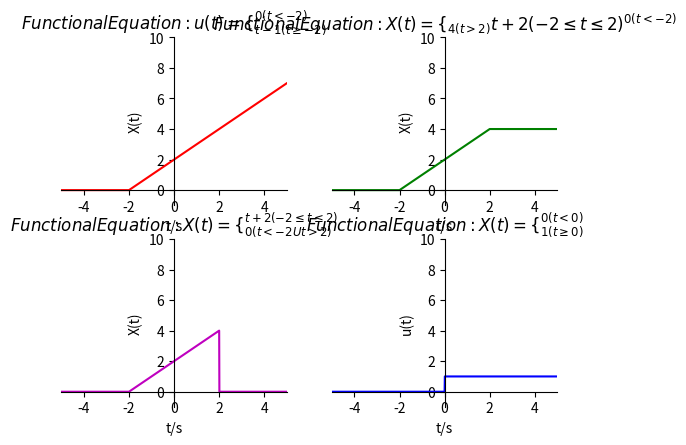

Recreate this plot in Python.
import numpy as np
import matplotlib.pyplot as plt

def x(t):
    return 0*(t<-2)+(t+2)*(t>=-2)

def y(t):
    return 0*(t<-2)+(t+2)*[True if (i>=-2 and i<=2) else False for i in t]+4*(t>2)

def Z(t):
    return 0*(t<-2)+(t+2)*[True if (i>=-2 and i<=2) else False for i in t]+0*(t>2)

def u(t):
    return 0*(t<0)+1*(t>=0)


t1 = np.arange(-5.0, 5.0, 0.01)


plt.figure('奇异信号')

plt.subplot(221)      # 2 rows, 2 column, 1plot

plt.plot(t1, x(t1), 'r-')
#设置坐标轴范围
plt.xlim((-5, 5))
plt.ylim((-1,10))
#设置坐标轴名称
plt.xlabel('t/s')
plt.ylabel('X(t)')
#设置坐标轴刻度 #get current axis 获得坐标轴对象
ax = plt.gca()
ax.spines['right'].set_color('none')
ax.spines['top'].set_color('none')# 将右边 上边的两条边颜色设置为空 其实就相当于抹掉这两条边
ax.xaxis.set_ticks_position('bottom')
ax.yaxis.set_ticks_position('left')# 指定下边的边作为 x 轴   指定左边的边为 y 轴
ax.spines['bottom'].set_position(('data', 0))#指定 data  设置的bottom(也就是指定的x轴)绑定到y轴的0这个点上
ax.spines['left'].set_position(('data', 0))
plt.title(r"$Functional Equation:u(t)=\{_{t-1 (t\geq{-2})}^{0 (t<-2)}$")

plt.subplot(222)      # 2 rows, 2 column, 2plot

plt.plot(t1, y(t1), 'g-')
#设置坐标轴范围
plt.xlim((-5, 5))
plt.ylim((-1,10))
#设置坐标轴名称
plt.xlabel('t/s')
plt.ylabel('X(t)')
#设置坐标轴刻度 #get current axis 获得坐标轴对象
ax = plt.gca()
ax.spines['right'].set_color('none')
ax.spines['top'].set_color('none')# 将右边 上边的两条边颜色设置为空 其实就相当于抹掉这两条边
ax.xaxis.set_ticks_position('bottom')
ax.yaxis.set_ticks_position('left')# 指定下边的边作为 x 轴   指定左边的边为 y 轴
ax.spines['bottom'].set_position(('data', 0))#指定 data  设置的bottom(也就是指定的x轴)绑定到y轴的0这个点上
ax.spines['left'].set_position(('data', 0))
# plt.title("Functional Equation:u(t)="r"$\begin{cases}{4 (t>{2})}\\{t+2(-2\leq t\leq2)}\\{0 (t<-2)}\end{cases}$")
plt.title(r"$Functional Equation:X(t)=\{_{4 (t>{2})}{t+2(-2\leq t\leq2)}^{0 (t<-2)}$")

plt.subplot(223)      # 2 rows, 2 column, 3plot

plt.plot(t1, Z(t1), 'm-')
#设置坐标轴范围
plt.xlim((-5, 5))
plt.ylim((-1,10))
#设置坐标轴名称
plt.xlabel('t/s')
plt.ylabel('X(t)')
#设置坐标轴刻度 #get current axis 获得坐标轴对象
ax = plt.gca()
ax.spines['right'].set_color('none')
ax.spines['top'].set_color('none')# 将右边 上边的两条边颜色设置为空 其实就相当于抹掉这两条边
ax.xaxis.set_ticks_position('bottom')
ax.yaxis.set_ticks_position('left')# 指定下边的边作为 x 轴   指定左边的边为 y 轴
ax.spines['bottom'].set_position(('data', 0))#指定 data  设置的bottom(也就是指定的x轴)绑定到y轴的0这个点上
ax.spines['left'].set_position(('data', 0))
plt.title(r"$Functional Equation:X(t)=\{_{0 (t<{-2}Ut>{2})}^{t+2(-2\leq t\leq2)}$")

plt.subplot(224)      # 2 rows, 2 column, 4plot

plt.plot(t1, u(t1), 'b-')
#设置坐标轴范围
plt.xlim((-5, 5))
plt.ylim((-1,10))
#设置坐标轴名称
plt.xlabel('t/s')
plt.ylabel('u(t)')
#设置坐标轴刻度 #get current axis 获得坐标轴对象
ax = plt.gca()
ax.spines['right'].set_color('none')
ax.spines['top'].set_color('none')# 将右边 上边的两条边颜色设置为空 其实就相当于抹掉这两条边
ax.xaxis.set_ticks_position('bottom')
ax.yaxis.set_ticks_position('left')# 指定下边的边作为 x 轴   指定左边的边为 y 轴
ax.spines['bottom'].set_position(('data', 0))#指定 data  设置的bottom(也就是指定的x轴)绑定到y轴的0这个点上
ax.spines['left'].set_position(('data', 0))
plt.title(r"$Functional Equation:X(t)=\{_{1 (t\geq{0})}^{0 (t<0)}$")
plt.show()